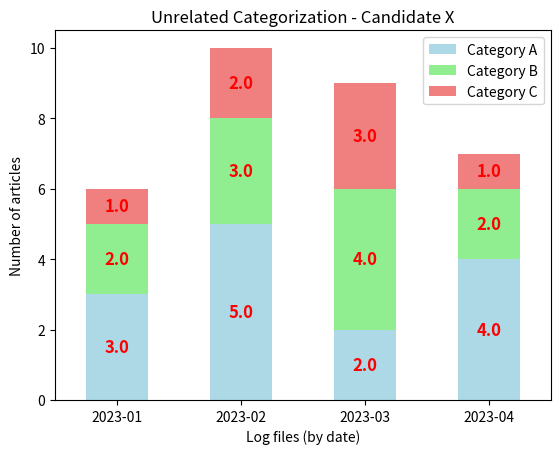

This chart was generated by the following Python code:
import pandas as pd
import matplotlib.pyplot as plt

# Example data (assuming it's similar to what you're using)
x_labels = ['2023-01', '2023-02', '2023-03', '2023-04']
columns_sequence = ['Category A', 'Category B', 'Category C']
data = {
    'Category A': [3, 5, 2, 4],
    'Category B': [2, 3, 4, 2],
    'Category C': [1, 2, 3, 1]
}
df = pd.DataFrame(data, index=x_labels)
columns_colors = ['lightblue', 'lightgreen', 'lightcoral']

# Plot stacked bar chart
ax = df[columns_sequence].plot(kind="bar", stacked=True, ax=plt.gca(), color=columns_colors)

plt.title(f"Unrelated Categorization - Candidate X")
plt.ylabel("Number of articles")
plt.xlabel("Log files (by date)")

# Add value labels on top of the bars
cumulative_heights = [0] * len(df)  # Initialize cumulative heights for each bar stack

for p in ax.patches:
    height = p.get_height()
    x_center = p.get_x() + p.get_width() / 2
    x_index = int(p.get_x() + p.get_width() / 2)  # Find the corresponding x index
    
    # Add the current height to the cumulative height for this stack
    cumulative_heights[x_index] += height
    
    # Only add annotation if height > 0
    if height > 0:
        ax.annotate(
            str(height),                                   # Value to display
            (x_center, cumulative_heights[x_index] - height / 2),  # X,Y-coordinate (slightly below top of stack)
            ha='center',                                  # Horizontal alignment
            va='center',                                  # Vertical alignment
            fontsize=12,                                  # Font size
            color='red',                                  # Font color
            fontweight='bold'                            # Bold font
           #bbox=dict(boxstyle="round,pad=0.3", 
           #           edgecolor="none", facecolor="white")  # Add background box to make text clearer
        )

# Adjust x-axis limits and labels
plt.xticks(ticks=list(range(len(x_labels))), labels=x_labels, rotation=0)

# Show the plot
plt.show()